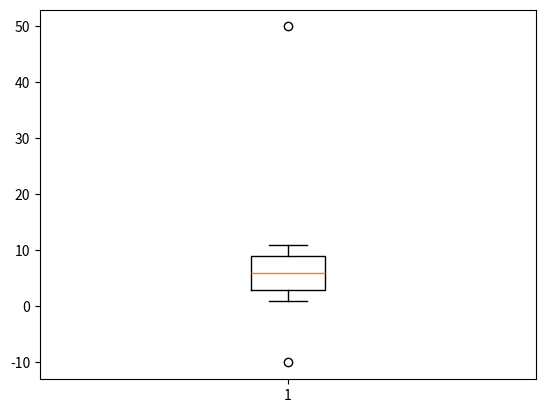

The matplotlib source for this figure:
import numpy as np
a = np.array([1,2,-10,4,5,6,7,8,50,10,11])

def outliers(data_out):
    quartile_1,q2,quartile_3 = np.percentile(data_out,[25,50,75])
    print('1사분위:',quartile_1)
    print('q2:',q2)
    print('3사분위:',quartile_3)
    iqr = quartile_3 -quartile_1
    print('iqr:',iqr)
    lower_bound = quartile_1 -(iqr*1.5)
    upper_bound = quartile_3 +(iqr*1.5)
    return np.where((data_out>upper_bound)|(data_out<lower_bound))

    
outliers_loc = outliers(a)
print('이상치 위치',outliers_loc)
import matplotlib.pyplot as plt
plt.boxplot(a)
plt.show()